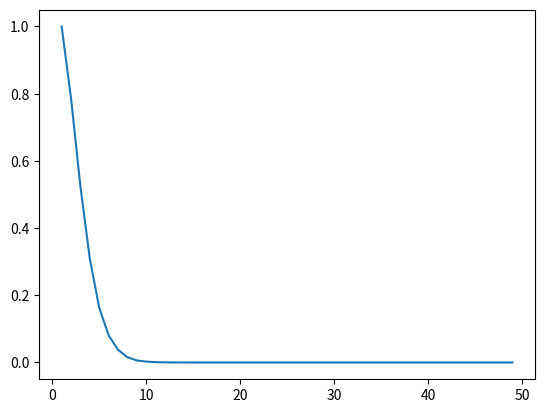

This figure's Python source:
import numpy as np
def samplePoints(count, d):
    points = np.random.uniform(-1, 1, (count, d))
    radii = np.sqrt(np.sum(points * points, axis = 1, keepdims = True))
    inner = points[radii[:, 0] <= 1]
    outer = points[radii[:, 0] > 0]
    return inner, outer

ratio_sample_size = 10**5

def volumeRatio(d):
    inner, outer = samplePoints(ratio_sample_size, d)
    return inner.shape[0] / ratio_sample_size

dims = np.arange(1, 50)
ratios = np.vectorize(volumeRatio)(dims)

import matplotlib.pyplot as plt
plt.plot(dims, ratios)